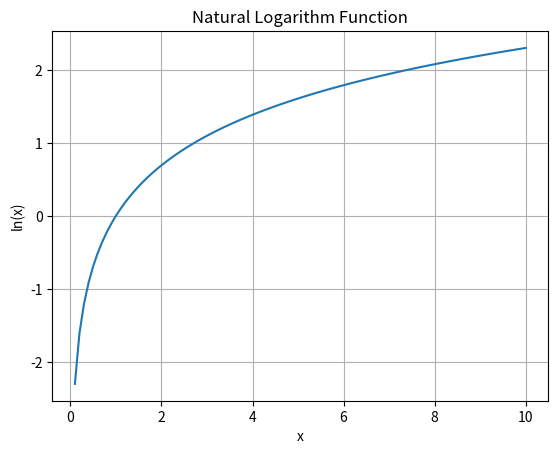

The script that saved this image:
#%%
import matplotlib.pyplot as plt
import numpy as np

# Create x values
x = np.linspace(0.1, 10, 100)  # Avoid x=0 since log(0) is undefined

# Calculate y values using natural log
y = np.log(x)

# Create the plot
plt.plot(x, y)
plt.title('Natural Logarithm Function')
plt.xlabel('x')
plt.ylabel('ln(x)')
plt.grid(True)

#%%``
